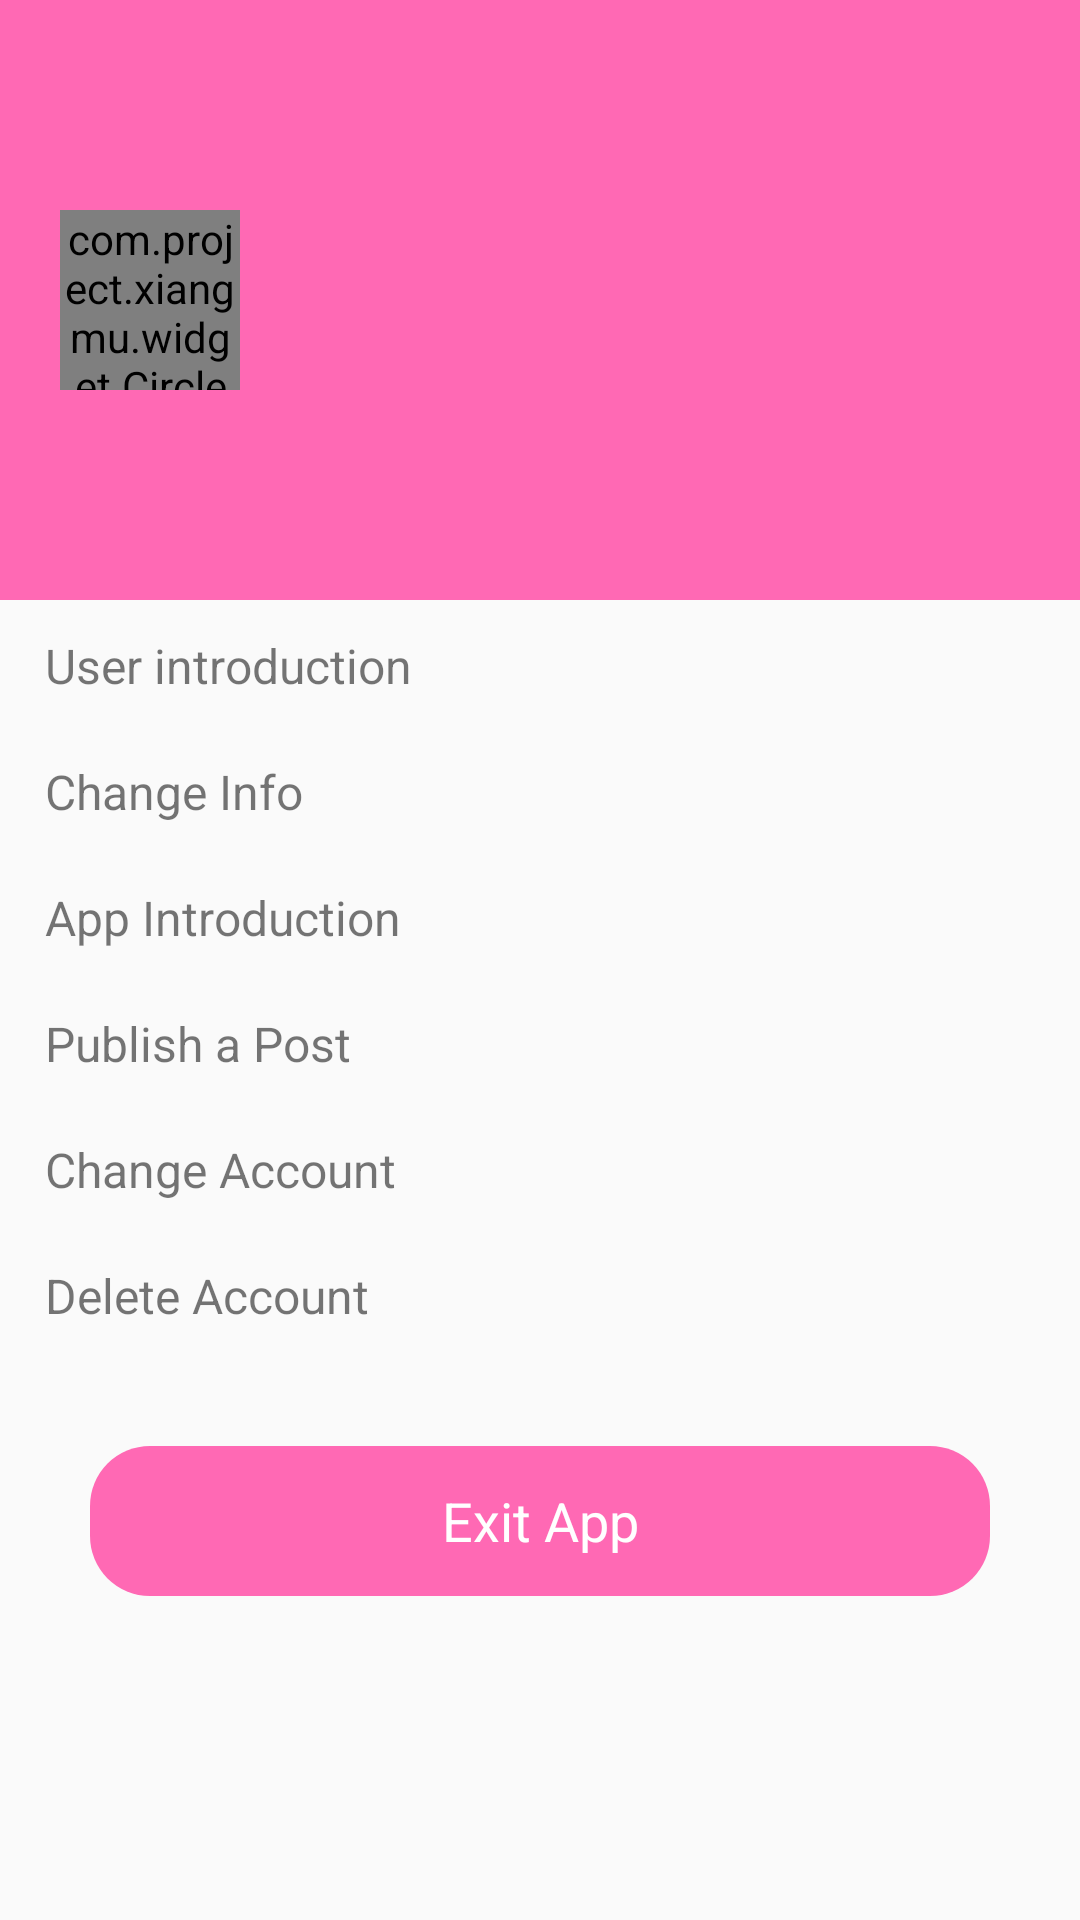

Reconstruct the res/layout file that produces this screen, plus the resources it refers to.
<!-- AndroidManifest.xml: application theme AppTheme -->
<!-- res/layout/tab_fragment_me.xml -->
<?xml version="1.0" encoding="utf-8"?>
<LinearLayout xmlns:android="http://schemas.android.com/apk/res/android"
    android:orientation="vertical" android:layout_width="match_parent"
    android:layout_height="match_parent">

    <RelativeLayout
        android:background="@color/main_color"
        android:layout_width="match_parent"
        android:layout_height="200dp">
        <LinearLayout
            android:layout_centerVertical="true"
            android:layout_marginLeft="20dp"
            android:orientation="horizontal"
            android:layout_width="wrap_content"
            android:layout_height="wrap_content">
            <com.project.xiangmu.widget.CircleImageView
                android:layout_gravity="center_vertical"
                android:id="@+id/image_head"
                android:layout_width="60dp"
                android:layout_height="60dp"/>
            <TextView
                android:layout_marginLeft="15dp"
                android:layout_gravity="center_vertical"
                android:textColor="@color/black"
                android:textSize="20sp"
                android:id="@+id/tv_name"
                android:layout_width="wrap_content"
                android:layout_height="wrap_content"/>
        </LinearLayout>

    </RelativeLayout>
    <RelativeLayout
        android:id="@+id/rl_userinfo"
        android:layout_marginTop="2dp"
        android:layout_width="match_parent"
        android:layout_height="40dp">
        <TextView
            android:layout_centerVertical="true"
            android:layout_marginLeft="15dp"
            android:textSize="16sp"
            android:text="User introduction"
            android:layout_width="wrap_content"
            android:layout_height="wrap_content"/>
        <ImageView
            android:layout_alignParentRight="true"
            android:layout_marginRight="15dp"
            android:layout_centerVertical="true"
            android:src="@drawable/next"
            android:layout_width="8dp"
            android:layout_height="11dp"/>
    </RelativeLayout>
    <RelativeLayout
        android:id="@+id/rl_change_pwd"
        android:layout_marginTop="2dp"
        android:layout_width="match_parent"
        android:layout_height="40dp">
        <TextView
            android:layout_centerVertical="true"
            android:layout_marginLeft="15dp"
            android:textSize="16sp"
            android:text="Change Info"
            android:layout_width="wrap_content"
            android:layout_height="wrap_content"/>
        <ImageView
            android:layout_alignParentRight="true"
            android:layout_marginRight="15dp"
            android:layout_centerVertical="true"
            android:src="@drawable/next"
            android:layout_width="8dp"
            android:layout_height="11dp"/>
    </RelativeLayout>
    <RelativeLayout
        android:layout_marginTop="2dp"
        android:id="@+id/rl_about"
        android:layout_width="match_parent"
        android:layout_height="40dp">
        <TextView
            android:layout_centerVertical="true"
            android:layout_marginLeft="15dp"
            android:textSize="16sp"
            android:text="App Introduction"
            android:layout_width="wrap_content"
            android:layout_height="wrap_content"/>
        <ImageView
            android:layout_alignParentRight="true"
            android:layout_marginRight="15dp"
            android:layout_centerVertical="true"
            android:src="@drawable/next"
            android:layout_width="8dp"
            android:layout_height="11dp"/>
    </RelativeLayout>
    <RelativeLayout
        android:layout_marginTop="2dp"
        android:id="@+id/rl_send"
        android:layout_width="match_parent"
        android:layout_height="40dp">
        <TextView
            android:layout_centerVertical="true"
            android:layout_marginLeft="15dp"
            android:textSize="16sp"
            android:text="Publish a Post"
            android:layout_width="wrap_content"
            android:layout_height="wrap_content"/>
        <ImageView
            android:layout_alignParentRight="true"
            android:layout_marginRight="15dp"
            android:layout_centerVertical="true"
            android:src="@drawable/next"
            android:layout_width="8dp"
            android:layout_height="11dp"/>
    </RelativeLayout>
    <RelativeLayout
        android:visibility="gone"
        android:layout_marginTop="2dp"
        android:id="@+id/rl_kefu"
        android:layout_width="match_parent"
        android:layout_height="40dp">
        <TextView
            android:layout_centerVertical="true"
            android:layout_marginLeft="15dp"
            android:textSize="16sp"
            android:text="Customer service"
            android:layout_width="wrap_content"
            android:layout_height="wrap_content"/>
        <ImageView
            android:layout_alignParentRight="true"
            android:layout_marginRight="15dp"
            android:layout_centerVertical="true"
            android:src="@drawable/next"
            android:layout_width="8dp"
            android:layout_height="11dp"/>
    </RelativeLayout>
    <RelativeLayout
        android:id="@+id/rl_restart"
        android:layout_marginTop="2dp"
        android:layout_width="match_parent"
        android:layout_height="40dp">
        <TextView
            android:layout_centerVertical="true"
            android:layout_marginLeft="15dp"
            android:textSize="16sp"
            android:text="Change Account"
            android:layout_width="wrap_content"
            android:layout_height="wrap_content"/>
        <ImageView
            android:layout_alignParentRight="true"
            android:layout_marginRight="15dp"
            android:layout_centerVertical="true"
            android:src="@drawable/next"
            android:layout_width="8dp"
            android:layout_height="11dp"/>
    </RelativeLayout>
    <RelativeLayout
        android:id="@+id/rl_zhuxiao"
        android:layout_marginTop="2dp"
        android:layout_width="match_parent"
        android:layout_height="40dp">
        <TextView
            android:layout_centerVertical="true"
            android:layout_marginLeft="15dp"
            android:textSize="16sp"
            android:text="Delete Account"
            android:layout_width="wrap_content"
            android:layout_height="wrap_content"/>
        <ImageView
            android:layout_alignParentRight="true"
            android:layout_marginRight="15dp"
            android:layout_centerVertical="true"
            android:src="@drawable/next"
            android:layout_width="8dp"
            android:layout_height="11dp"/>
    </RelativeLayout>
    <TextView
        android:id="@+id/tv_login"
        android:layout_width="match_parent"
        android:layout_height="50dp"
        android:layout_marginLeft="30dp"
        android:layout_marginTop="30dp"
        android:layout_marginRight="30dp"
        android:background="@drawable/btn_bg_wellcome"
        android:gravity="center"
        android:text="Exit App"
        android:textColor="@color/white"
        android:textSize="18sp" />
</LinearLayout>
<!-- resources referenced by this layout -->
<resources>
  <color name="black">#000000</color>
  <color name="main_color">#FF69B4</color>
  <color name="white">#ffffff</color>
  <!-- drawable btn_bg_wellcome (drawable) -->
  <?xml version="1.0" encoding="utf-8"?>
  <shape xmlns:android="http://schemas.android.com/apk/res/android" android:shape="rectangle">
      <corners android:radius="20dp"/>
      <solid android:color="#FF69B4"/>
  </shape>
  <style name="AppTheme" parent="Theme.AppCompat.Light.NoActionBar">
          
          <item name="colorPrimary">@color/main_color</item>
          <item name="colorPrimaryDark">@color/main_color</item>
          <item name="colorAccent">@color/colorAccent</item>
      </style>
  <color name="colorAccent">#03DAC5</color>
</resources>
